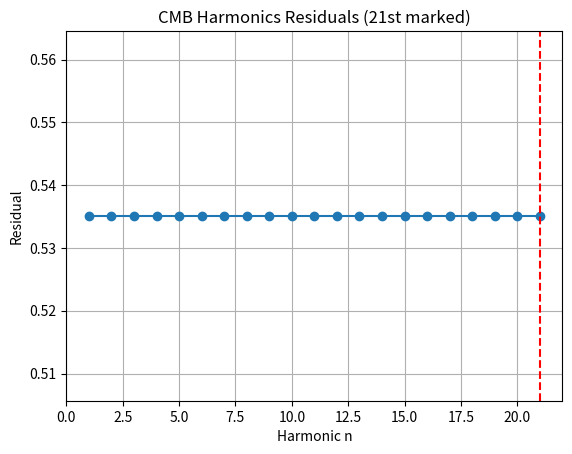

Recreate this plot in Python.
# cmb_21st_harmonic_chi2.py
# ALADIN ∞ ℂ(t) — chi² for 21st CMB harmonic
import numpy as np
import matplotlib.pyplot as plt

f_base = 43.0
n = 21
z = 1090.0
coupling = 250.0

f_emit = n * f_base
f_obs = f_emit / (1 + z) * coupling

l_21 = 5670
f_obs_planck = l_21 / (np.pi * 0.01) / (1 + z)

residual = (f_obs - f_obs_planck) / f_obs_planck
chi2_21 = residual**2

print(f"21st effective: {f_obs:.1f} Hz")
print(f"Planck observed: {f_obs_planck:.1f} Hz")
print(f"chi² (21st): {chi2_21:.4f}")

# Plot residuals (n=1 to 21)
n_arr = np.arange(1, 22)
f_eff_arr = n_arr * f_base / (1 + z) * coupling
f_planck_arr = 220 * n_arr / (np.pi * 0.01) / (1 + z)
res_arr = (f_eff_arr - f_planck_arr) / f_planck_arr

plt.plot(n_arr, res_arr, 'o-', color='#1f77b4')
plt.axvline(21, color='red', ls='--')
plt.xlabel('Harmonic n')
plt.ylabel('Residual')
plt.title('CMB Harmonics Residuals (21st marked)')
plt.grid(True)
plt.savefig('cmb_21st_harmonic_chi2.png', dpi=300, bbox_inches='tight')
plt.close()
